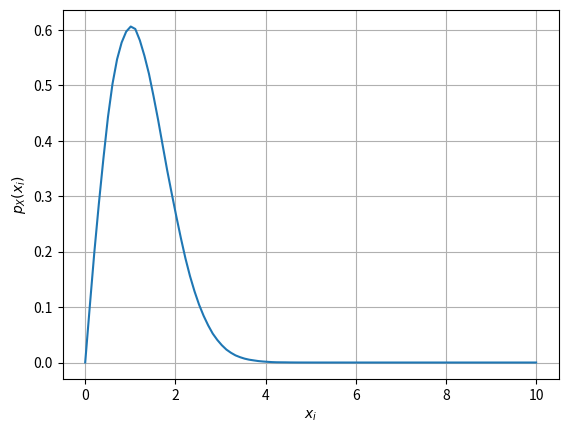

The matplotlib source for this figure:
import numpy as np
import matplotlib.pyplot as plt

#if using termux
# import subprocess
#import shlex
# end if


maxpoints=100
max=10.0
x = np.linspace(0,max,maxpoints)           #points on the x axis
simlen = int(1e6)                          #number of samples
cdf = []                                   #declaring probability list
pdf = []                                   #declaring pdf list
h = 2*max/(maxpoints-1);
x1 = np.random.normal(0, 1, simlen)
x2 = np.random.normal(0, 1, simlen)
v = np.sqrt(x1**2 + x2**2)

for i in range(0,maxpoints):
	cdf_ind = np.nonzero(v < x[i])               #checking probability condition
	cdf_n = np.size(cdf_ind)                     #computing the probability
	cdf.append(cdf_n/simlen)                     #storing the probability values in a list
	
pdf = np.gradient(cdf, x, edge_order=2)

plt.plot(x.T,cdf)   #plotting the CDF
plt.grid()          #creating the grid
plt.xlabel('$x$')
plt.ylabel('$F_X(x)$')

plt.savefig('vroot_cdf.pdf')
plt.savefig('vroot_cdf.png')

plt.show()
plt.close()
	
plt.plot(x,pdf)             # plotting estimated PDF
plt.grid()                  #creating the grid
plt.xlabel('$x_i$')
plt.ylabel('$p_X(x_i)$')

plt.savefig('vroot_pdf.pdf')
plt.savefig('vroot_pdf.png')

plt.show()

#if using termux
#subprocess.run(shlex.split("termux-open ../../figs/chapter4/chisq_cdf.pdf"))
#if using termux
#subprocess.run(shlex.split("termux-open ../../figs/chapter4/chisq_pdf.pdf"))
#else
#plt.show() #opening the plot window
